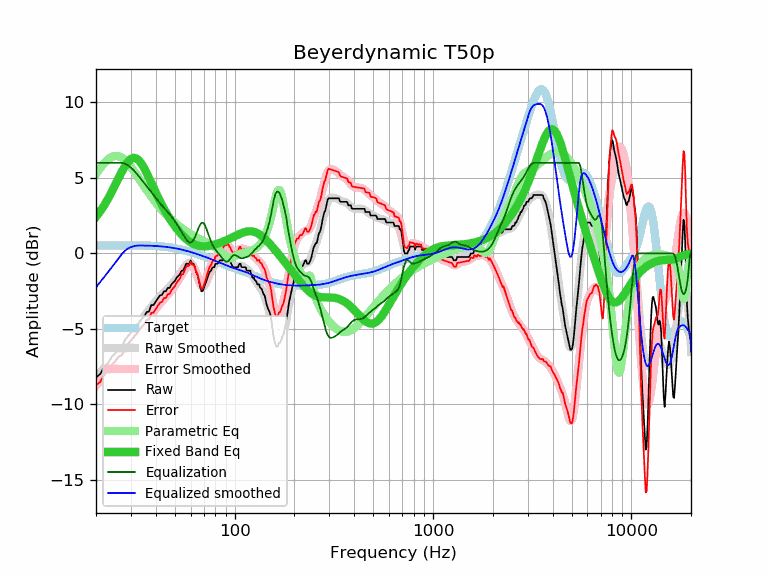

Data behind this chart, as committed beside it:
frequency, raw, error, smoothed, error_smoothed, equalization, parametric_eq, equalized_raw, equalized_smoothed, target
20, -8.21, -8.73, -8.24, -8.76, 6.00, 2.43, -2.21, -2.24, 0.52
21, -7.98, -8.50, -7.89, -8.42, 6.00, 2.79, -1.98, -1.89, 0.52
22, -7.52, -8.04, -7.56, -8.09, 6.00, 3.19, -1.52, -1.56, 0.52
23, -7.25, -7.78, -7.24, -7.76, 6.00, 3.62, -1.25, -1.24, 0.53
24, -6.84, -7.37, -6.92, -7.45, 6.00, 4.07, -0.84, -0.92, 0.53
25, -6.61, -7.14, -6.62, -7.15, 6.00, 4.53, -0.61, -0.62, 0.53
26, -6.30, -6.83, -6.33, -6.86, 6.00, 4.99, -0.30, -0.33, 0.53
27, -6.21, -6.74, -6.04, -6.58, 6.00, 5.41, -0.21, -0.04, 0.53
28, -5.71, -6.24, -5.77, -6.30, 5.95, 5.78, 0.24, 0.18, 0.53
29, -5.47, -6.00, -5.51, -6.04, 5.84, 6.07, 0.37, 0.33, 0.53
30, -5.24, -5.77, -5.26, -5.79, 5.68, 6.26, 0.44, 0.42, 0.53
31, -5.01, -5.54, -5.01, -5.55, 5.50, 6.33, 0.49, 0.48, 0.53
32, -4.79, -5.32, -4.78, -5.31, 5.30, 6.29, 0.51, 0.52, 0.53
33, -4.56, -5.09, -4.56, -5.09, 5.09, 6.14, 0.53, 0.53, 0.53
34, -4.33, -4.86, -4.34, -4.87, 4.87, 5.92, 0.54, 0.53, 0.53
35, -4.17, -4.69, -4.13, -4.66, 4.66, 5.64, 0.49, 0.52, 0.52
36, -3.88, -4.40, -3.93, -4.45, 4.45, 5.33, 0.57, 0.52, 0.52
37, -3.85, -4.36, -3.73, -4.24, 4.24, 5.00, 0.39, 0.51, 0.51
38, -3.42, -3.93, -3.54, -4.05, 4.05, 4.67, 0.63, 0.51, 0.51
39, -3.42, -3.92, -3.35, -3.85, 3.85, 4.35, 0.43, 0.50, 0.50
40, -3.19, -3.68, -3.18, -3.67, 3.67, 4.04, 0.48, 0.49, 0.49
41, -2.97, -3.45, -3.01, -3.49, 3.49, 3.75, 0.52, 0.48, 0.48
42, -2.79, -3.26, -2.86, -3.33, 3.33, 3.47, 0.54, 0.47, 0.47
43, -2.74, -3.20, -2.71, -3.17, 3.17, 3.20, 0.43, 0.46, 0.46
44, -2.51, -2.96, -2.58, -3.03, 3.03, 2.96, 0.52, 0.45, 0.45
45, -2.51, -2.95, -2.45, -2.88, 2.88, 2.73, 0.37, 0.44, 0.44
46, -2.28, -2.70, -2.32, -2.74, 2.74, 2.52, 0.46, 0.42, 0.42
47, -2.28, -2.68, -2.19, -2.59, 2.59, 2.32, 0.31, 0.40, 0.40
48, -2.05, -2.44, -2.06, -2.45, 2.45, 2.13, 0.40, 0.39, 0.39
49, -1.92, -2.29, -1.93, -2.29, 2.29, 1.96, 0.37, 0.37, 0.37
50, -1.82, -2.17, -1.78, -2.13, 2.13, 1.80, 0.31, 0.35, 0.35
51, -1.60, -1.93, -1.64, -1.96, 1.96, 1.65, 0.36, 0.33, 0.33
52, -1.49, -1.79, -1.48, -1.79, 1.79, 1.51, 0.30, 0.30, 0.30
53, -1.37, -1.65, -1.33, -1.61, 1.61, 1.38, 0.24, 0.28, 0.28
54, -1.14, -1.40, -1.17, -1.43, 1.43, 1.26, 0.29, 0.26, 0.26
55, -1.14, -1.37, -1.02, -1.25, 1.25, 1.15, 0.11, 0.23, 0.23
56, -0.91, -1.12, -0.87, -1.08, 1.08, 1.04, 0.17, 0.21, 0.21
57, -0.68, -0.86, -0.75, -0.93, 0.93, 0.95, 0.25, 0.18, 0.18
58, -0.68, -0.83, -0.66, -0.81, 0.81, 0.87, 0.13, 0.15, 0.15
59, -0.68, -0.80, -0.62, -0.74, 0.74, 0.80, 0.06, 0.12, 0.12
60, -0.46, -0.56, -0.63, -0.73, 0.73, 0.73, 0.27, 0.10, 0.10
61, -0.68, -0.75, -0.71, -0.78, 0.78, 0.67, 0.10, 0.07, 0.07
62, -0.68, -0.72, -0.85, -0.89, 0.89, 0.63, 0.21, 0.04, 0.04
63, -0.91, -0.92, -1.06, -1.07, 1.07, 0.58, 0.16, 0.01, 0.01
64, -1.24, -1.22, -1.30, -1.28, 1.28, 0.55, 0.04, -0.02, -0.02
65, -1.42, -1.37, -1.56, -1.52, 1.52, 0.52, 0.10, -0.05, -0.05
66, -1.82, -1.74, -1.81, -1.74, 1.74, 0.50, -0.08, -0.08, -0.08
67, -2.21, -2.10, -2.02, -1.91, 1.91, 0.49, -0.30, -0.11, -0.11
68, -2.51, -2.37, -2.15, -2.01, 2.01, 0.48, -0.50, -0.14, -0.14
69, -2.48, -2.31, -2.20, -2.04, 2.04, 0.47, -0.44, -0.17, -0.17
70, -2.28, -2.08, -2.17, -1.97, 1.97, 0.47, -0.31, -0.20, -0.20
71, -2.05, -1.82, -2.06, -1.84, 1.84, 0.47, -0.21, -0.23, -0.23
72, -1.82, -1.56, -1.90, -1.65, 1.65, 0.48, -0.17, -0.26, -0.26
73, -1.60, -1.31, -1.71, -1.42, 1.42, 0.49, -0.18, -0.28, -0.29
74, -1.37, -1.06, -1.51, -1.19, 1.19, 0.50, -0.18, -0.31, -0.31
75, -1.20, -0.86, -1.32, -0.97, 0.97, 0.51, -0.23, -0.34, -0.34
76, -1.14, -0.77, -1.15, -0.78, 0.78, 0.53, -0.36, -0.37, -0.37
77, -0.96, -0.56, -1.01, -0.61, 0.61, 0.54, -0.35, -0.40, -0.40
78, -0.91, -0.48, -0.90, -0.47, 0.47, 0.56, -0.44, -0.43, -0.43
79, -0.91, -0.45, -0.81, -0.35, 0.35, 0.58, -0.56, -0.46, -0.46
... 553 more rows
